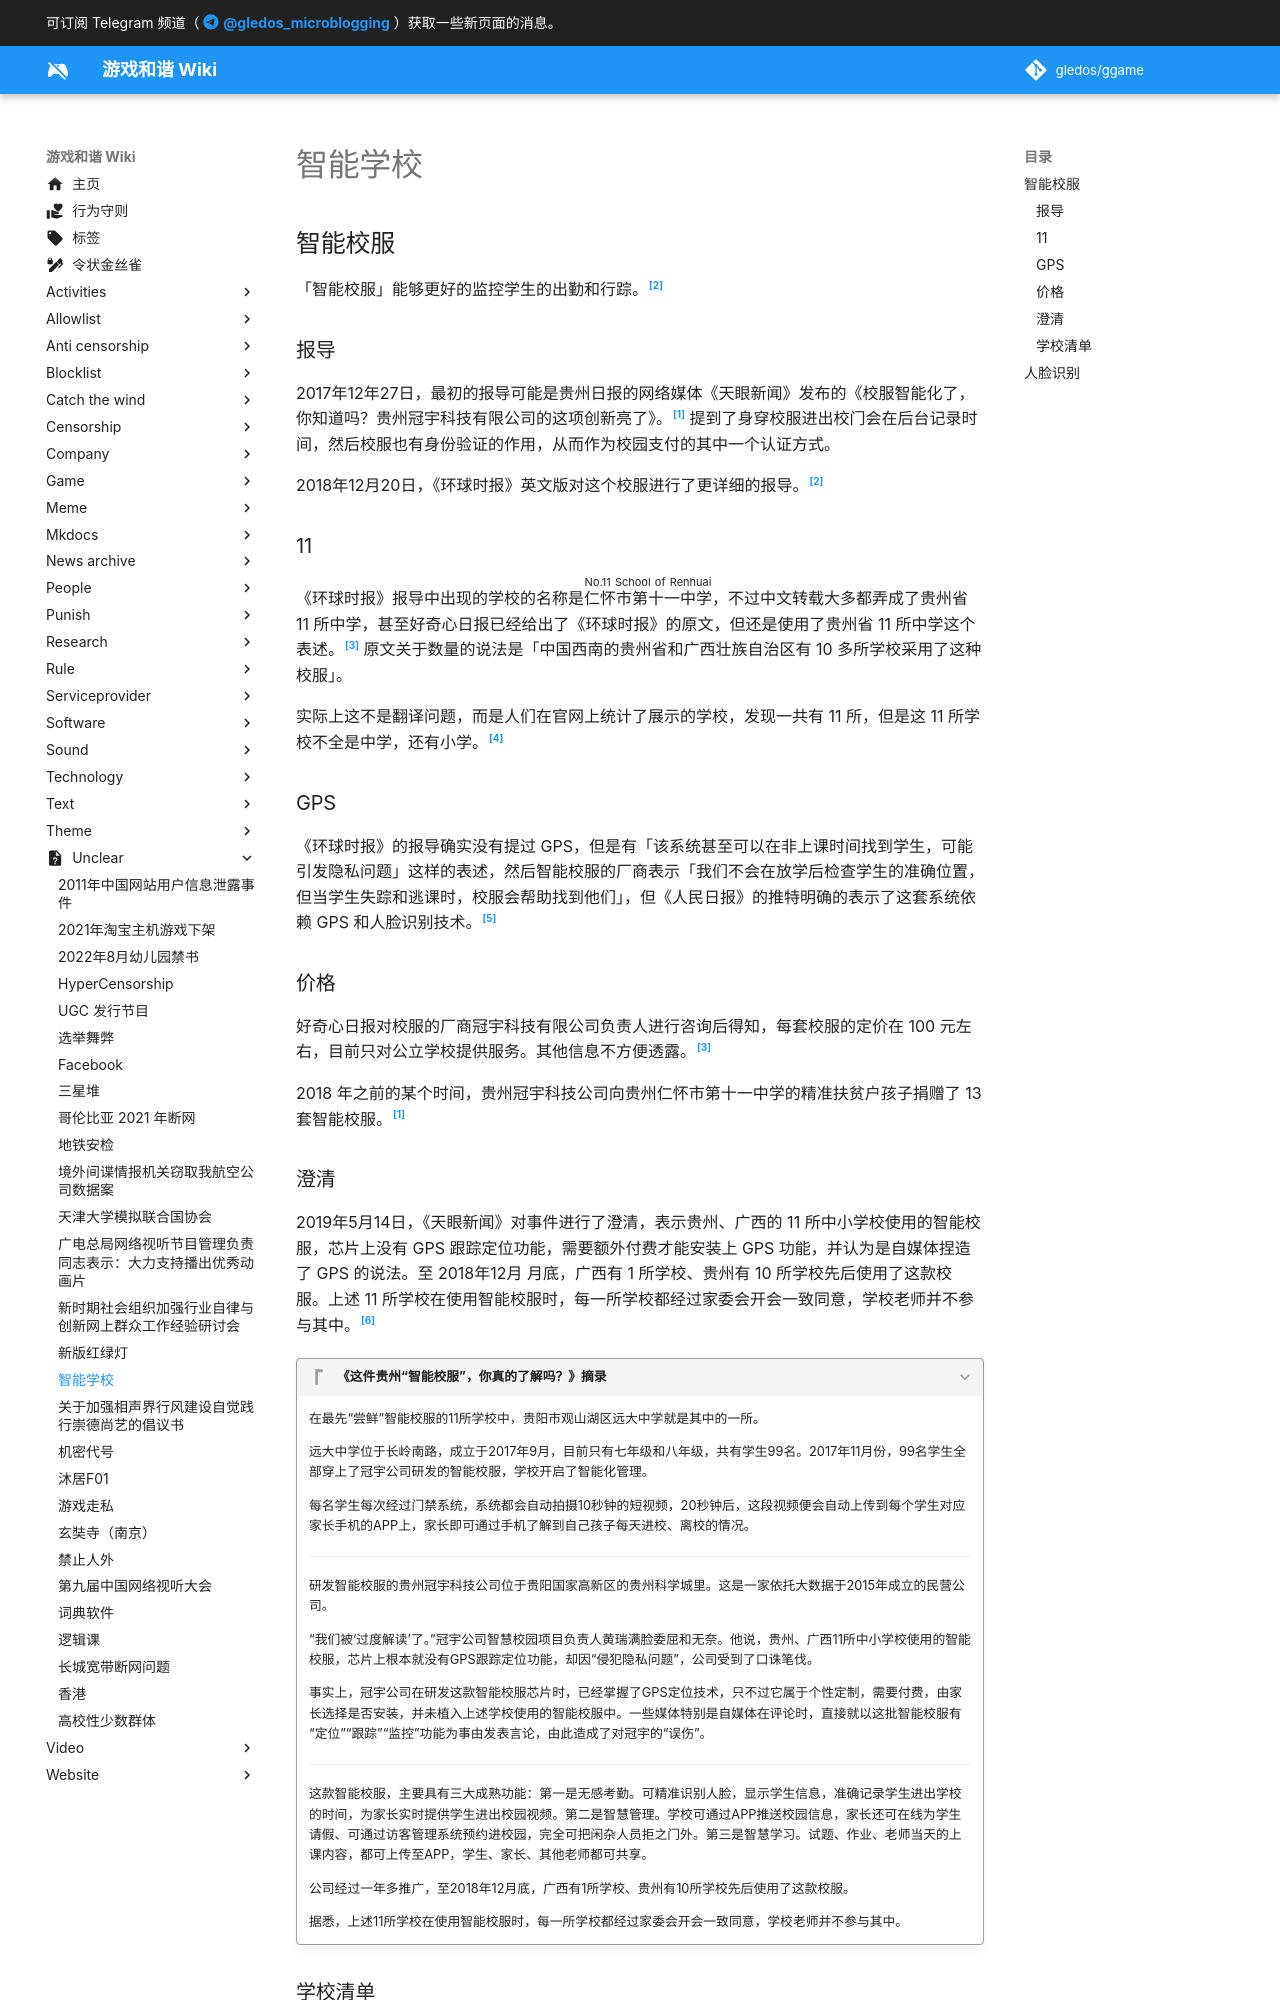

repository: gledos/ggame · page: unclear/智能学校.html · generator: mkdocs

---
title: "智能学校"
description:
published: true
date: "2022-11-05T11:22:31"
特殊标签标记: #无标签
editor: markdown
dateCreated: "2022-11-05T11:22:31"
---

## 智能校服

「智能校服」能够更好的监控学生的出勤和行踪。[^1132856]

### 报导

2017年12年27日，最初的报导可能是贵州日报的网络媒体《天眼新闻》发布的《校服智能化了，你知道吗？贵州冠宇科技有限公司的这项创新亮了》。[^11694] 提到了身穿校服进出校门会在后台记录时间，然后校服也有身份验证的作用，从而作为校园支付的其中一个认证方式。

[^11694]: 刘毅, 《[校服智能化了，你知道吗？贵州冠宇科技有限公司的这项创新亮了](https://web.archive.org/web/20210801173430/http://jgz.app.todayguizhou.com/news/news-news_detail-news_id-11514336811694.html)》, 天眼新闻, 2017-12-27. (参照 2022-11-05).

2018年12月20日，《环球时报》英文版对这个校服进行了更详细的报导。[^1132856]

[^1132856]: Liu Caiyu, 《[Chinese schools monitor students activities, targeting truancy with 「intelligent uniforms」](https://web.archive.org/web/20181223013024/http://www.globaltimes.cn/content/1132856.shtml)》, Global Times, 2018-12-20. (参照 2022-11-05).

### 11

《环球时报》报导中出现的学校的名称是<ruby>仁怀市第十一中学<rp>(</rp><rt>No.11 School of Renhuai</rt><rp>)</rp></ruby>，不过中文转载大多都弄成了贵州省 11 所中学，甚至好奇心日报已经给出了《环球时报》的原文，但还是使用了贵州省 11 所中学这个表述。[^59632] 原文关于数量的说法是「中国西南的贵州省和广西壮族自治区有 10 多所学校采用了这种校服」。

[^59632]: 罗骢, 《[贵州省 11 所中学使用“智能校服”，通过传感器监控学生位置](https://web.archive.org/web/20181224091626/https://www.qdaily.com/articles/59632.html)》, 好奇心日报, 2018-12-24. (参照 2022-11-05).

实际上这不是翻译问题，而是人们在官网上统计了展示的学校，发现一共有 11 所，但是这 11 所学校不全是中学，还有小学。[^1152095]

[^1152095]: 量子位, 《[这是 AI？这是爱？这是能全方位监控学生的「智能校服」](https://web.archive.org/web/20211019094954/https://www.ifanr.com/1152095)》, 爱范儿, 2018-12-24. (参照 2022-11-05).

### GPS

《环球时报》的报导确实没有提过 GPS，但是有「该系统甚至可以在非上课时间找到学生，可能引发隐私问题」这样的表述，然后智能校服的厂商表示「我们不会在放学后检查学生的准确位置，但当学生失踪和逃课时，校服会帮助找到他们」，但《人民日报》的推特明确的表示了这套系统依赖 GPS 和人脸识别技术。[^34112]

[^34112]: People’s Daily, China, 《[Schools in China’s Guizhou and Guangxi have introduced……](https://web.archive.org/web/20220524224302/https://twitter.com/PDChina/status/1080728488825434112)》, Twitter, 2019-01-03. (参照 2022-11-05).

### 价格

好奇心日报对校服的厂商冠宇科技有限公司负责人进行咨询后得知，每套校服的定价在 100 元左右，目前只对公立学校提供服务。其他信息不方便透露。[^59632]

2018 年之前的某个时间，贵州冠宇科技公司向贵州仁怀市第十一中学的精准扶贫户孩子捐赠了 13 套智能校服。[^11694]
